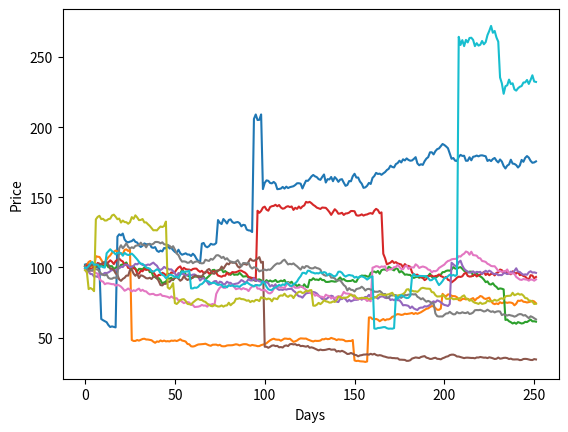

Reproduce this figure in Python.
import numpy as np
import matplotlib.pyplot as plt


S0 = 100
time = 1
rate = 0.02
meanJump = 0
#standard deviation of jump
stdJump = 0.3
#number of jumps per annum
jumpIntensity = 5
steps = 252
#numbers of path simulated
n = 10
sigma = 0.2

def merton_jump_paths(S0, time, rate, sigma, jumpIntensity, meanJump, stdJump, steps, n):
    size = (steps, n)
    dt = time / steps
    poi_rv = np.multiply(np.random.poisson(jumpIntensity * dt, size=size), np.random.normal(meanJump, stdJump, size=size)).cumsum(axis=0)
    geo = np.cumsum(((rate - sigma ** 2 / 2 - jumpIntensity * (meanJump + stdJump ** 2 * 0.5)) * dt + sigma * np.sqrt(dt) * np.random.normal(size=size)), axis=0)

    return np.exp(geo + poi_rv) * S0


j = merton_jump_paths(S0, time, rate, sigma, jumpIntensity, meanJump, stdJump, steps, n)

plt.plot(j)
plt.xlabel('Days')
plt.ylabel('Price')
plt.show()